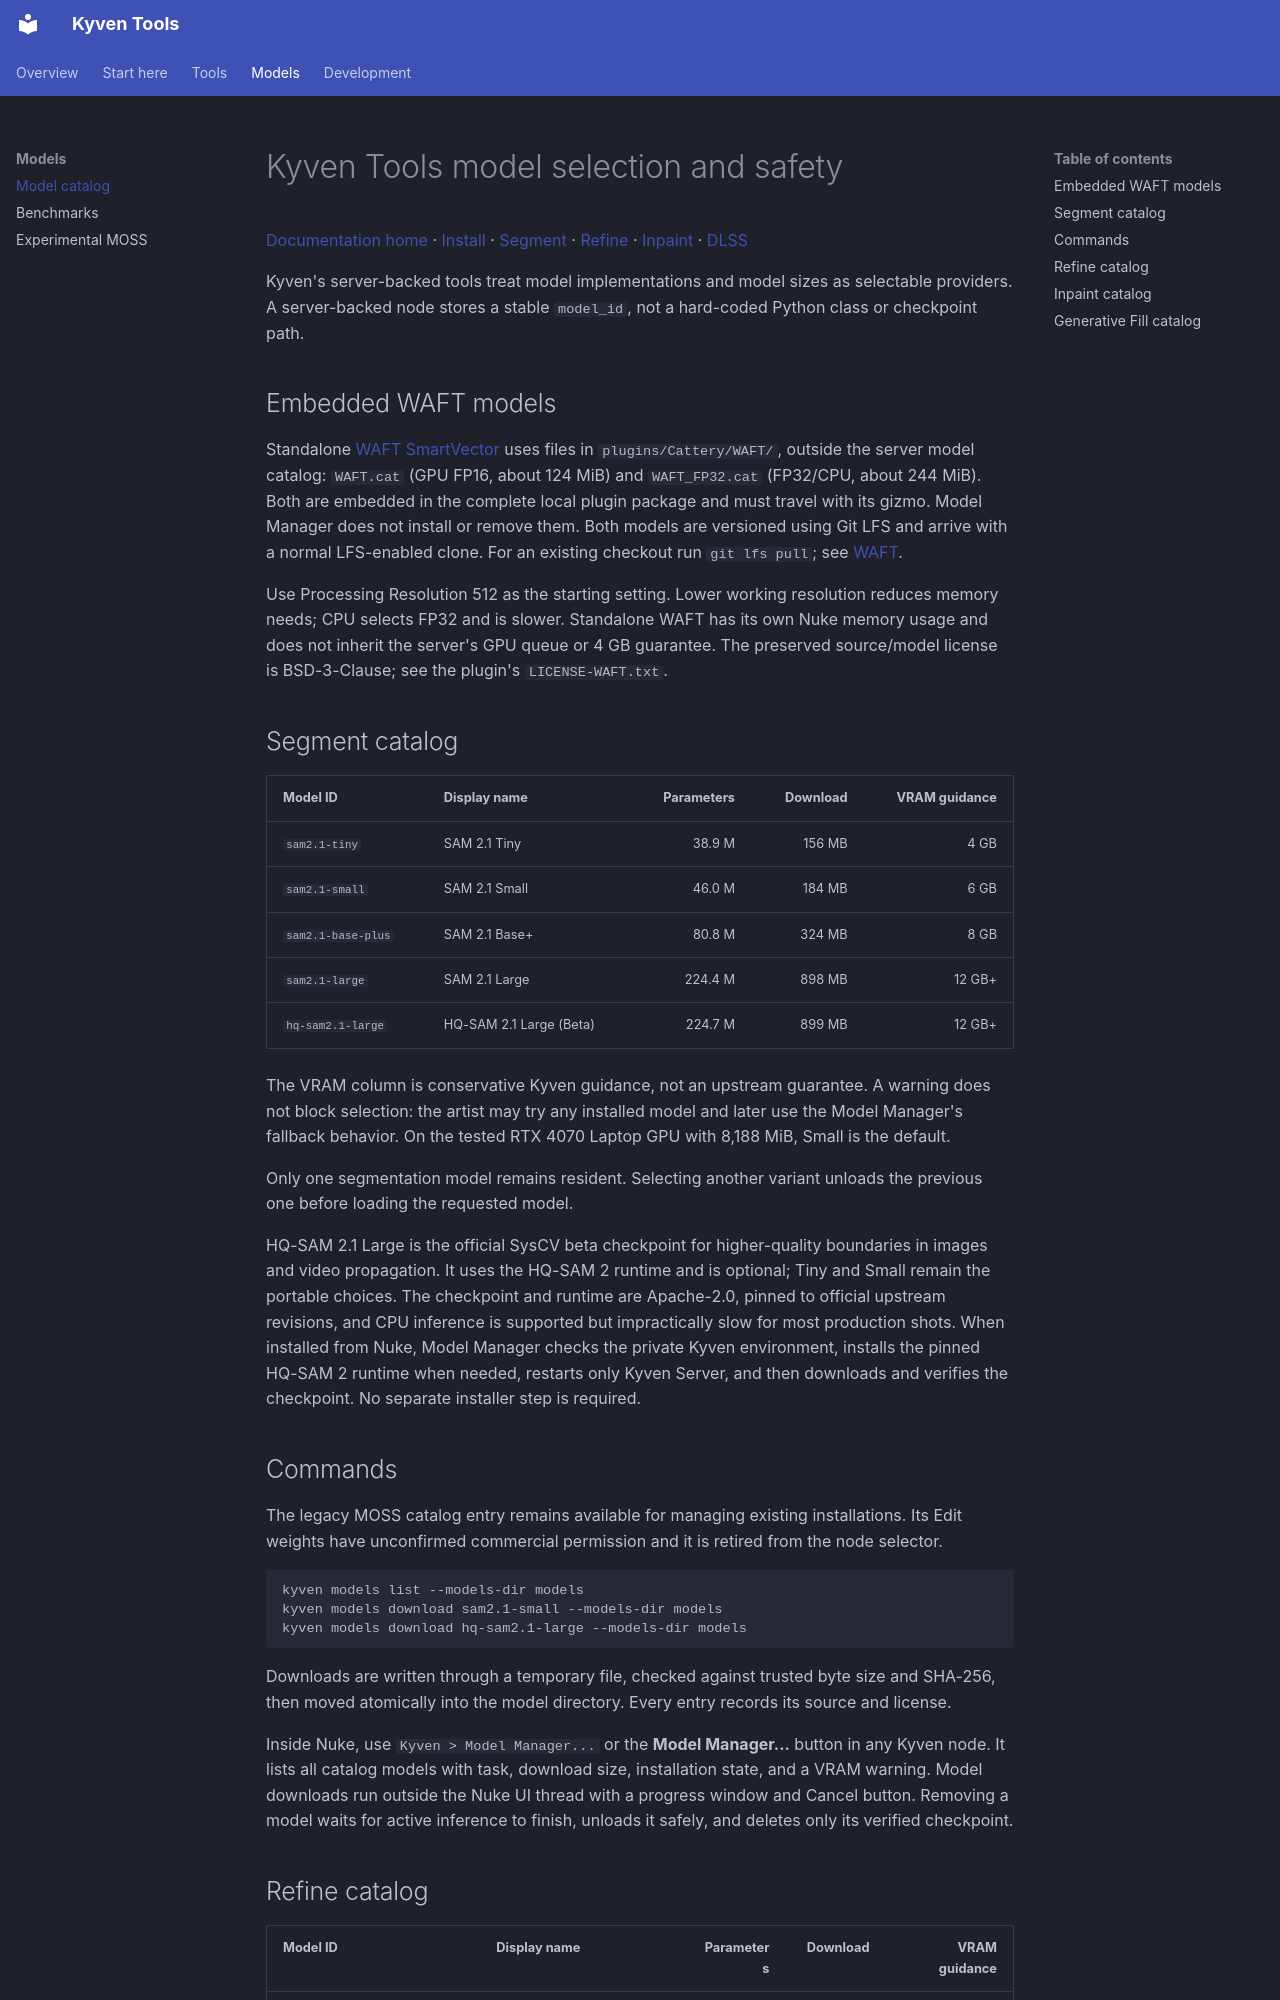

repository: vaaleerkiin/Kyven · page: MODELS/index.html · generator: mkdocs

# Kyven Tools model selection and safety

[Documentation home](README.md) · [Install](INSTALLATION.md) · [Segment](SEGMENT.md) ·
[Refine](REFINE.md) · [Inpaint](INPAINT.md) · [DLSS](DLSS.md)

Kyven's server-backed tools treat model implementations and model sizes as selectable providers. A server-backed node stores a
stable `model_id`, not a hard-coded Python class or checkpoint path.

## Embedded WAFT models

Standalone [WAFT SmartVector](WAFT.md) uses files in `plugins/Cattery/WAFT/`,
outside the server model catalog: `WAFT.cat` (GPU FP16, about 124 MiB) and
`WAFT_FP32.cat` (FP32/CPU, about 244 MiB). Both are embedded in the complete local
plugin package and must travel with its gizmo. Model Manager does not install or
remove them. Both models are versioned using Git LFS and arrive with a normal
LFS-enabled clone. For an existing checkout run `git lfs pull`; see [WAFT](WAFT.md).

Use Processing Resolution 512 as the starting setting. Lower working resolution
reduces memory needs; CPU selects FP32 and is slower. Standalone WAFT has its own
Nuke memory usage and does not inherit the server's GPU queue or 4 GB guarantee.
The preserved source/model license is BSD-3-Clause; see the plugin's `LICENSE-WAFT.txt`.

## Segment catalog

| Model ID | Display name | Parameters | Download | VRAM guidance |
| --- | --- | ---: | ---: | ---: |
| `sam2.1-tiny` | SAM 2.1 Tiny | 38.9 M | 156 MB | 4 GB |
| `sam2.1-small` | SAM 2.1 Small | 46.0 M | 184 MB | 6 GB |
| `sam2.1-base-plus` | SAM 2.1 Base+ | 80.8 M | 324 MB | 8 GB |
| `sam2.1-large` | SAM 2.1 Large | 224.4 M | 898 MB | 12 GB+ |
| `hq-sam2.1-large` | HQ-SAM 2.1 Large (Beta) | 224.7 M | 899 MB | 12 GB+ |

The VRAM column is conservative Kyven guidance, not an upstream guarantee. A warning does not
block selection: the artist may try any installed model and later use the Model Manager's
fallback behavior. On the tested RTX 4070 Laptop GPU with 8,188 MiB, Small is the default.

Only one segmentation model remains resident. Selecting another variant unloads the previous
one before loading the requested model.

HQ-SAM 2.1 Large is the official SysCV beta checkpoint for higher-quality boundaries in images and
video propagation. It uses the HQ-SAM 2 runtime and is optional; Tiny and Small remain the portable
choices. The checkpoint and runtime are Apache-2.0, pinned to official upstream revisions, and CPU
inference is supported but impractically slow for most production shots.
When installed from Nuke, Model Manager checks the private Kyven environment, installs the pinned
HQ-SAM 2 runtime when needed, restarts only Kyven Server, and then downloads and verifies the
checkpoint. No separate installer step is required.

## Commands

The legacy MOSS catalog entry remains available for managing existing installations.
Its Edit weights have unconfirmed commercial permission and it is retired from the node selector.

```text
kyven models list --models-dir models
kyven models download sam2.1-small --models-dir models
kyven models download hq-sam2.1-large --models-dir models
```

Downloads are written through a temporary file, checked against trusted byte size and SHA-256,
then moved atomically into the model directory. Every entry records its source and license.

Inside Nuke, use `Kyven > Model Manager...` or the **Model Manager...** button in any Kyven node.
It lists all catalog models with task, download size, installation state, and a VRAM warning. Model
downloads run outside the Nuke UI thread with a progress window and Cancel button. Removing a model
waits for active inference to finish, unloads it safely, and deletes only its verified checkpoint.
